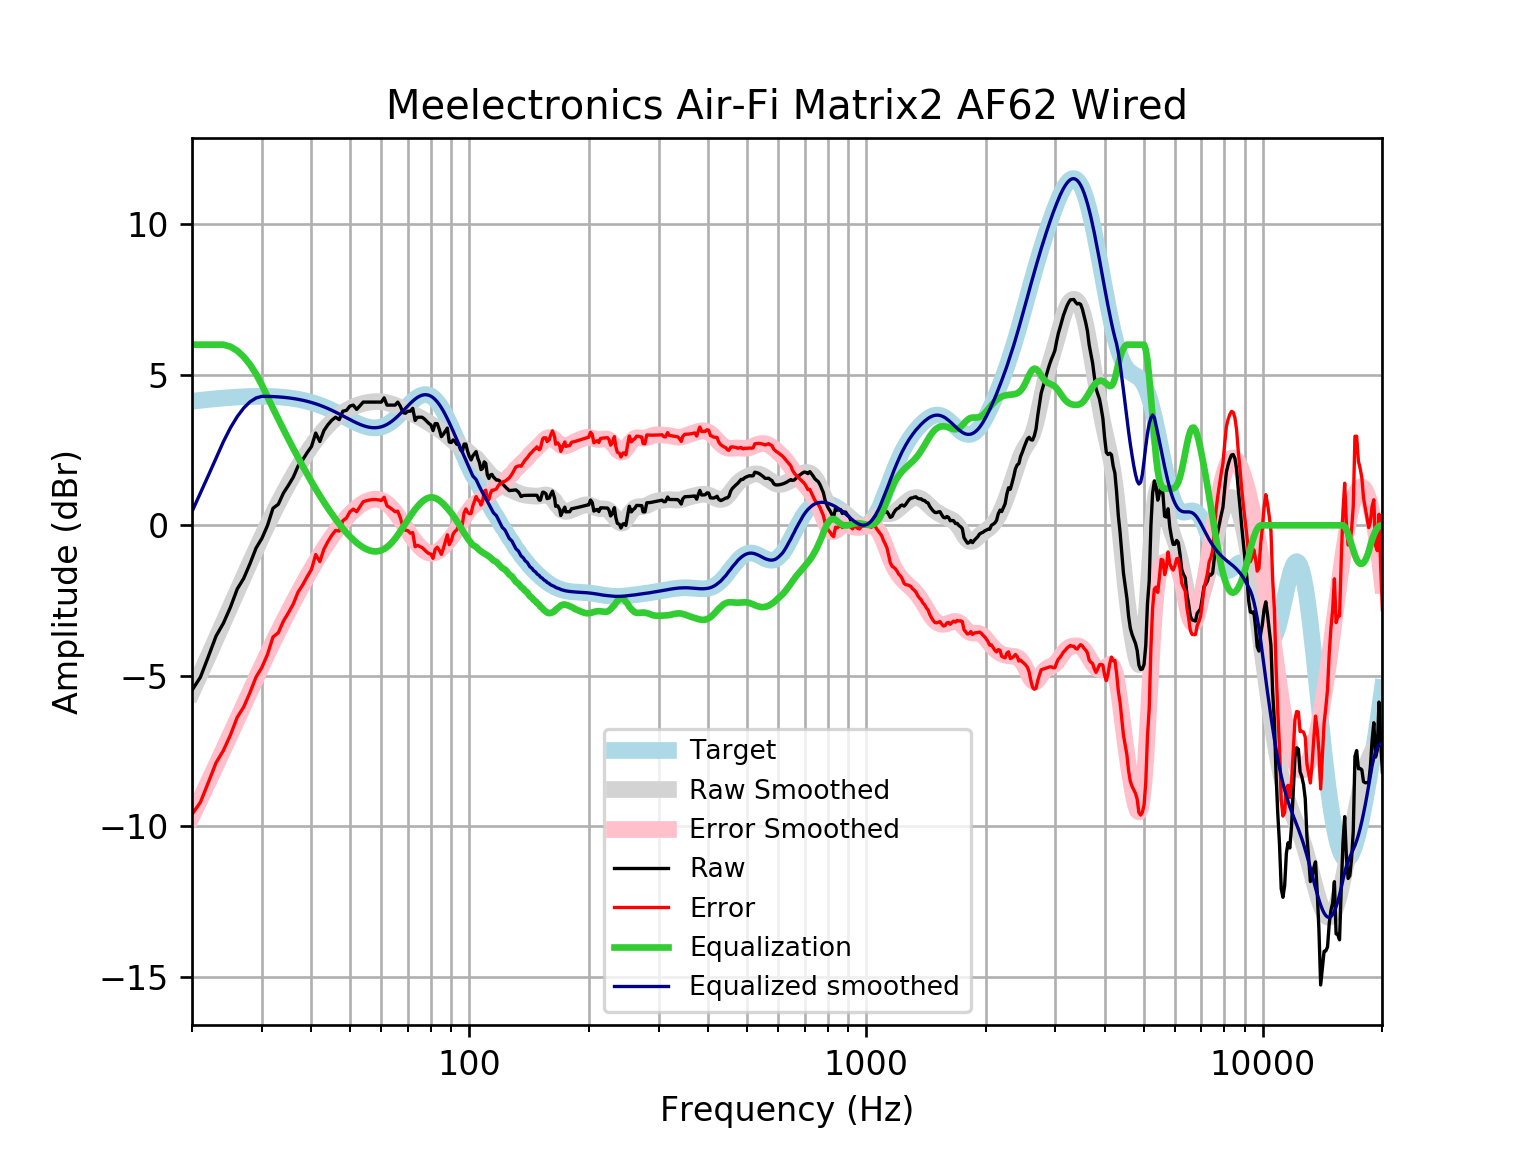

The data file committed next to this chart (first rows):
frequency, raw, error, smoothed, error_smoothed, equalization, equalized_raw, equalized_smoothed, target
20, -5.477, -9.598, -5.543, -9.664, 6, 0.5226, 0.4567, 4.121
21, -5.045, -9.197, -4.931, -9.083, 6.0, 0.9555, 1.069, 4.152
22, -4.353, -8.533, -4.339, -8.52, 6, 1.647, 1.661, 4.18
23, -3.676, -7.882, -3.769, -7.974, 6, 2.324, 2.231, 4.205
24, -3.25, -7.476, -3.221, -7.447, 6.0, 2.75, 2.779, 4.227
25, -2.719, -6.963, -2.693, -6.938, 5.933, 3.215, 3.24, 4.245
26, -2.118, -6.377, -2.187, -6.447, 5.796, 3.679, 3.609, 4.259
27, -1.761, -6.031, -1.702, -5.973, 5.598, 3.837, 3.895, 4.271
28, -1.275, -5.553, -1.239, -5.517, 5.339, 4.065, 4.1, 4.278
29, -0.7583, -5.041, -0.7971, -5.08, 5.025, 4.267, 4.228, 4.283
30, -0.4344, -4.718, -0.378, -4.662, 4.662, 4.228, 4.284, 4.284
31, -0.003652, -4.285, 0.01793, -4.263, 4.263, 4.26, 4.281, 4.281
32, 0.5662, -3.709, 0.3905, -3.885, 3.885, 4.451, 4.275, 4.275
33, 0.6982, -3.567, 0.74, -3.525, 3.525, 4.223, 4.265, 4.265
34, 1.072, -3.179, 1.068, -3.184, 3.184, 4.256, 4.251, 4.251
35, 1.329, -2.904, 1.374, -2.859, 2.859, 4.188, 4.233, 4.233
36, 1.599, -2.612, 1.662, -2.549, 2.549, 4.149, 4.211, 4.211
37, 1.964, -2.221, 1.931, -2.254, 2.254, 4.218, 4.185, 4.185
38, 2.171, -1.984, 2.182, -1.972, 1.972, 4.143, 4.154, 4.155
39, 2.409, -1.711, 2.414, -1.704, 1.704, 4.113, 4.119, 4.12
40, 2.614, -1.466, 2.629, -1.45, 1.45, 4.065, 4.079, 4.08
41, 3.064, -0.9727, 2.825, -1.21, 1.21, 4.274, 4.035, 4.037
42, 2.782, -1.206, 3.003, -0.9842, 0.9842, 3.767, 3.987, 3.989
43, 3.147, -0.7903, 3.164, -0.7714, 0.7714, 3.918, 3.935, 3.937
44, 3.338, -0.543, 3.308, -0.5716, 0.5716, 3.91, 3.88, 3.881
45, 3.489, -0.334, 3.437, -0.384, 0.384, 3.873, 3.821, 3.823
46, 3.589, -0.1726, 3.552, -0.2084, 0.2084, 3.798, 3.76, 3.762
47, 3.509, -0.1905, 3.653, -0.045, 0.045, 3.554, 3.698, 3.7
48, 3.791, 0.1543, 3.741, 0.106, -0.106, 3.685, 3.635, 3.636
49, 3.815, 0.242, 3.817, 0.2441, -0.2441, 3.571, 3.572, 3.574
50, 3.96, 0.4475, 3.881, 0.3691, -0.3691, 3.591, 3.512, 3.512
51, 3.992, 0.5378, 3.934, 0.4806, -0.4806, 3.511, 3.454, 3.454
52, 3.85, 0.4505, 3.979, 0.5788, -0.5788, 3.272, 3.4, 3.4
53, 3.969, 0.6177, 4.016, 0.6636, -0.6636, 3.305, 3.352, 3.351
54, 4.092, 0.7826, 4.046, 0.7347, -0.7347, 3.358, 3.311, 3.31
55, 4.092, 0.8159, 4.07, 0.7915, -0.7915, 3.301, 3.279, 3.276
56, 4.092, 0.8398, 4.089, 0.8333, -0.8333, 3.259, 3.255, 3.253
57, 4.092, 0.8533, 4.101, 0.859, -0.859, 3.233, 3.242, 3.239
58, 4.092, 0.8556, 4.108, 0.8675, -0.8675, 3.225, 3.24, 3.237
59, 4.092, 0.8461, 4.108, 0.8583, -0.8583, 3.234, 3.25, 3.246
60, 4.092, 0.8246, 4.103, 0.8308, -0.8308, 3.262, 3.272, 3.268
61, 4.233, 0.932, 4.091, 0.7853, -0.7853, 3.448, 3.305, 3.301
62, 3.992, 0.6456, 4.073, 0.7223, -0.7223, 3.269, 3.35, 3.346
63, 3.992, 0.5898, 4.049, 0.6429, -0.6429, 3.349, 3.406, 3.402
64, 3.992, 0.5242, 4.02, 0.5485, -0.5485, 3.443, 3.471, 3.468
65, 3.992, 0.4503, 3.986, 0.4414, -0.4414, 3.55, 3.545, 3.542
66, 4.091, 0.4691, 3.948, 0.3239, -0.3239, 3.767, 3.625, 3.622
67, 3.957, 0.2495, 3.908, 0.1991, -0.1991, 3.758, 3.709, 3.707
68, 3.745, -0.05047, 3.867, 0.07026, -0.07026, 3.675, 3.796, 3.796
69, 3.723, -0.1605, 3.825, -0.05928, 0.05928, 3.783, 3.884, 3.884
70, 3.791, -0.1797, 3.783, -0.1864, 0.1864, 3.977, 3.97, 3.97
71, 3.791, -0.2619, 3.742, -0.3085, 0.3085, 4.099, 4.051, 4.053
72, 3.885, -0.2434, 3.702, -0.4234, 0.4234, 4.308, 4.126, 4.128
73, 3.484, -0.7113, 3.663, -0.5294, 0.5294, 4.013, 4.192, 4.195
74, 3.59, -0.6618, 3.622, -0.6254, 0.6254, 4.215, 4.248, 4.251
75, 3.59, -0.7058, 3.581, -0.7102, 0.7102, 4.3, 4.291, 4.295
76, 3.59, -0.7359, 3.538, -0.7828, 0.7828, 4.372, 4.321, 4.325
77, 3.535, -0.8062, 3.494, -0.842, 0.842, 4.377, 4.336, 4.341
78, 3.461, -0.88, 3.449, -0.8867, 0.8867, 4.347, 4.336, 4.34
79, 3.388, -0.9358, 3.404, -0.9158, 0.9158, 4.304, 4.32, 4.324
... 553 more rows
